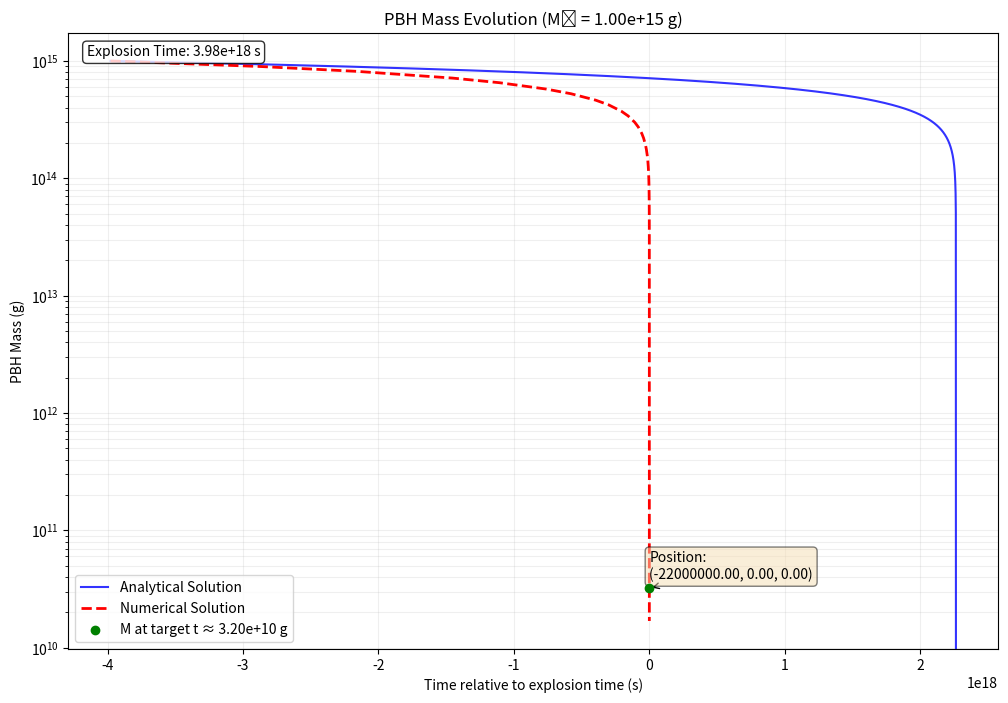

The matplotlib source for this figure:
import numpy as np
import matplotlib.pyplot as plt
from scipy.integrate import solve_ivp

age_of_universe = 4.35e17  # in seconds

def joules_to_gev(joules):
    # Constants
    eV_per_joule = 6.242e18  # 1 Joule = 6.242 x 10^18 eV
    gev_per_ev = 1e-9        # 1 GeV = 10^9 eV
    
    # Convert Joules to GeV
    gev = joules * eV_per_joule * gev_per_ev
    
    return gev

def grams_to_gev(grams):
    # Constants
    c = 2.99792458e8      # speed of light in m/s
    joules_per_gram = c*c  # E = mc²
    eV_per_joule = 6.242e18  # 1 Joule = 6.242 x 10^18 eV
    gev_per_ev = 1e-9        # 1 GeV = 10^9 eV
    
    # Convert grams to GeV using E = mc²
    joules = grams * joules_per_gram
    gev = joules * eV_per_joule * gev_per_ev
    
    return gev

def f(M):
    # Masses in GeV from Table I
    masses = {
        'mu': 0.106,     # muon
        'd': 0.34,       # down quark
        's': 0.5,        # strange quark
        'c': 1.87,       # charm quark
        'T': 1.78,       # tau
        'b': 5.28,       # bottom quark
        't': 100,        # top quark (unobserved at time of paper)
        'g': 0.6         # gluon (effective mass)
    }
    
    # Beta values (assuming s=1/2 and s=1 as mentioned)
    beta_half = 4.53
    beta_one = 6.04
    
    # Base constant from the original equation
    base = 1.569
    
    # Detailed calculation following the exact equation
    result = base + 0.569 * (
        np.exp(-M / (beta_half * masses['mu'])) +
        3 * np.exp(-M / (beta_half * masses['d'])) +
        3 * np.exp(-M / (beta_half * masses['s'])) +
        3 * np.exp(-M / (beta_half * masses['c'])) +
        np.exp(-M / (beta_half * masses['T'])) +
        3 * np.exp(-M / (beta_half * masses['b'])) +
        3 * np.exp(-M / (beta_half * masses['t'])) +
        0.963 * np.exp(-M / (beta_one * masses['g']))
    )
    
    return result

def Mdot(M):
    return -5.34e25 * f(M) / (M * M)

def solve_Mdot(M0, target_mass=1e9):
    """
    Solve the mass evolution equation using scipy's solve_ivp with adaptive step size.
    
    Args:
        M0 (float): Initial mass at t = 0 in grams
        explosion_time (float): Total integration time in seconds
        dt (float, optional): Maximum time step for integration
    
    Returns:
        times (ndarray): Time steps
        masses (ndarray): Mass values corresponding to each time step
    """
    def dMdt(t, M):
        return Mdot(M[0])
    
    def event_mass_threshold(t, M):
        return M[0] - target_mass
    
    event_mass_threshold.terminal = True  # Stop integration when event occurs
    event_mass_threshold.direction = -1   # Only trigger when crossing from above

    # Set up solver parameters
    rtol = 1e-5
    atol = 1e-5
    
    explosion_time = np.inf

    # Use solve_ivp with adaptive step size
    solution = solve_ivp(
        dMdt,
        t_span=(0, explosion_time),
        y0=[M0],
        method='RK45',
        rtol=rtol,
        atol=atol,
        #max_step=dt if dt is not None else np.inf,
        # [redacted]
        events=event_mass_threshold,
        dense_output=True
    )

    explosion_time = solution.t[-1]
    explosion_mass = solution.y[0][-1]

    print(f"Explosion time: {explosion_time} s")
    print(f"Explosion mass: {explosion_mass} g")

    return solution.t, solution.y[0], explosion_time

def PBHDemo(M0, explosion_coordinate, velocity, boundary_time, target_mass=1e9):
    """
    Simulates and plots the mass evolution from the formation (initial) mass, M0,
    until the mass reaches the target mass. We treat the time when the mass reaches
    the target mass as the explosion time, and set that position as explosion_x. 
    Then, assuming a constant velocity and a linear trajectory, we back out what
    the mass was when the PBH passed through x.
    
    Args:
        explosion_x (float): Explosion position in km
        M0 (float): Initial mass in grams
        x (float): Position in km
        target_mass (float, optional): Target mass for explosion time calculation in grams
        dt (float, optional): Maximum time step for integration
    """
    # Calculate parameters
    vx, vy, vz = velocity
    explosion_x, explosion_y, explosion_z = explosion_coordinate
    
    # Solve using improved method
    times_numerical, masses_numerical, explosion_time = solve_Mdot(M0, target_mass)
    # print("finished solve_Mdot")

    rough_estimate = (M0**3 - target_mass**3) / (16.02e25 * 1.0)
    print(f"Rough estimate: {rough_estimate} s")
    if explosion_time is None:
        print("Could not determine explosion time. Using fallback calculation.")
        explosion_time = rough_estimate
    
    # Shift times by explosion time
    times_numerical_shifted = times_numerical - explosion_time

    def exp_time_points(T, num_points=1000000):
        exp_space = np.exp(np.linspace(0, 5, num_points))
        return T - T * (exp_space - exp_space[0]) / (exp_space[-1] - exp_space[0])
    
    # Analytical solution
    t_analytical = exp_time_points(rough_estimate)

    def MassAnalytical_vectorized(M0, t):
        Mass_cubed = (-16.02e25 * 1.0 * t + np.power(M0, 3))
        Mass = np.cbrt(np.maximum(Mass_cubed, 0))  # Avoid negative masses
        return Mass

    M_analytical = MassAnalytical_vectorized(M0, t_analytical)
    
    # Find the index closest to -boundary_time
    boundary_time_idx = np.abs(times_numerical_shifted - (-boundary_time)).argmin()
    mass_at_negative_boundary_time = masses_numerical[boundary_time_idx]
    
    # Calculate position at -boundary_time
    time_to_boundary = -boundary_time
    displacement_x = time_to_boundary * vx
    displacement_y = time_to_boundary * vy
    displacement_z = time_to_boundary * vz
    position_x = explosion_x + displacement_x
    position_y = explosion_y + displacement_y
    position_z = explosion_z + displacement_z
    position = (position_x, position_y, position_z)

    plot = True
    if plot:  # enable/disable plotting
        # Create the plot with logarithmic scales
        plt.figure(figsize=(12, 8))
        
        # Plot analytical solution in blue
        plt.plot(t_analytical - explosion_time, M_analytical, 'b-', label='Analytical Solution', alpha=0.8)

        # Plot numerical solution
        plt.semilogy(times_numerical_shifted, masses_numerical, 'r--', label='Numerical Solution', linewidth=2)
        
        # Highlight M(-boundary_time)
        plt.scatter(-boundary_time, mass_at_negative_boundary_time, color='green', label=f"M at target t ≈ {mass_at_negative_boundary_time:.2e} g" , zorder=5)
        
        plt.annotate(
            f"Position:\n({position_x:.2f}, {position_y:.2f}, {position_z:.2f})",
            xy=(-boundary_time, mass_at_negative_boundary_time),
            xytext=(-boundary_time * 0.8, mass_at_negative_boundary_time * 1.2),
            arrowprops=dict(facecolor='black', arrowstyle="->"),
            fontsize=10,
            bbox=dict(boxstyle="round", facecolor="wheat", alpha=0.5)
        )

        # Customize the plot
        plt.xlabel("Time relative to explosion time (s)")
        plt.ylabel("PBH Mass (g)")
        plt.title(f"PBH Mass Evolution (M₀ = {M0:.2e} g)")
        plt.grid(True, which="both", ls="-", alpha=0.2)
        plt.legend()
        
        # Add some key information as text
        # info_text = f"Explosion Time: {explosion_time:.2e} s"
        info_text = f"Explosion Time: {explosion_time:.2e} s"
        plt.text(0.02, 0.98, info_text, transform=plt.gca().transAxes,
                verticalalignment='top', bbox=dict(boxstyle='round', facecolor='white', alpha=0.8))
        
        plt.show()
    
    return times_numerical_shifted, masses_numerical, mass_at_negative_boundary_time, position

# Example usage with custom target mass
times_shifted, masses, M_at_negative_boundary, position = PBHDemo(
    M0=1e15, 
    explosion_coordinate=(0, 0, 0), 
    velocity=(220, 0, 0), 
    boundary_time=100000, 
    target_mass=1e9
)

print(f"The PBH has mass of {M_at_negative_boundary} g with position {position} km at target time before the explosion.")
